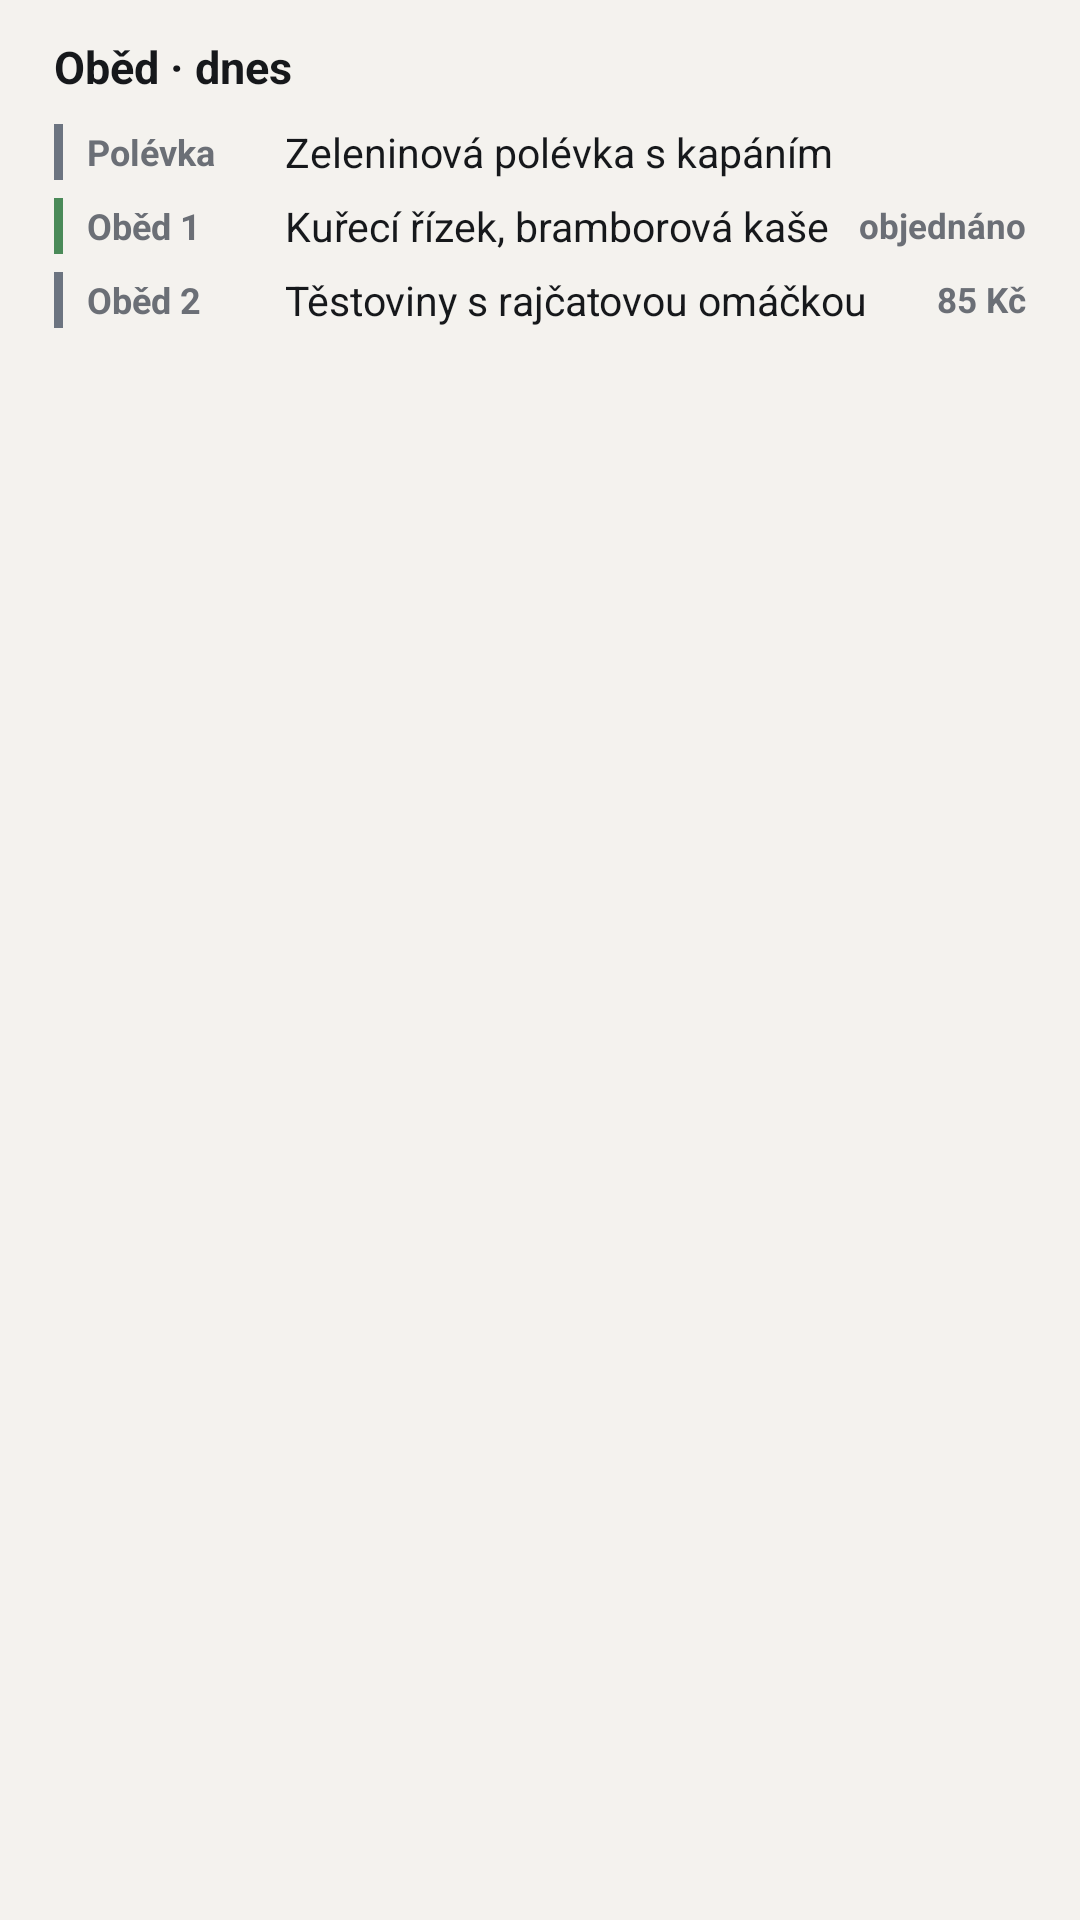

Write the Android layout XML for this screen, with the resource values it uses.
<!-- AndroidManifest.xml: application theme Theme.Classmate -->
<!-- res/layout/widget_preview_lunch.xml -->
<?xml version="1.0" encoding="utf-8"?>
<LinearLayout xmlns:android="http://schemas.android.com/apk/res/android"
    android:id="@+id/w_root"
    android:layout_width="match_parent"
    android:layout_height="match_parent"
    android:orientation="vertical"
    android:padding="12dp"
    android:background="@drawable/widget_bg">

    <LinearLayout
        android:layout_width="match_parent"
        android:layout_height="wrap_content"
        android:orientation="horizontal"
        android:gravity="center_vertical"
        android:paddingStart="6dp"
        android:paddingEnd="6dp">

        <TextView
            android:id="@+id/w_title"
            android:layout_width="0dp"
            android:layout_height="wrap_content"
            android:layout_weight="1"
            android:maxLines="1"
            android:ellipsize="end"
            android:textColor="@color/text"
            android:textSize="15sp"
            android:textStyle="bold"
            android:text="Oběd · dnes" />

        <TextView
            android:id="@+id/w_meta"
            android:layout_width="wrap_content"
            android:layout_height="wrap_content"
            android:layout_marginStart="8dp"
            android:maxLines="1"
            android:textColor="@color/muted"
            android:textSize="12sp"
            android:text="" />
    </LinearLayout>

    <TextView
        android:id="@+id/w_empty"
        android:layout_width="match_parent"
        android:layout_height="wrap_content"
        android:layout_marginTop="8dp"
        android:paddingStart="6dp"
        android:paddingEnd="6dp"
        android:maxLines="3"
        android:ellipsize="end"
        android:textColor="@color/muted"
        android:textSize="13.5sp"
        android:visibility="gone" />

    <LinearLayout
        android:id="@+id/w_rows"
        android:layout_width="match_parent"
        android:layout_height="wrap_content"
        android:layout_marginTop="6dp"
        android:orientation="vertical">

        <LinearLayout
            android:id="@+id/r1"
            android:layout_width="match_parent"
            android:layout_height="wrap_content"
            android:orientation="horizontal"
            android:gravity="center_vertical"
            android:paddingTop="3dp"
            android:paddingBottom="3dp"
            android:paddingStart="6dp"
            android:paddingEnd="6dp">

            <TextView
                android:id="@+id/r1_bar"
                android:layout_width="3dp"
                android:layout_height="match_parent"
                android:layout_marginEnd="8dp"
                android:background="@color/h_gray" />

            <TextView
                android:id="@+id/r1_left"
                android:layout_width="58dp"
                android:layout_height="wrap_content"
                
                android:layout_marginEnd="8dp"
                android:maxLines="1"
                android:textColor="@color/muted"
                android:textSize="12sp"
                android:textStyle="bold"
                android:text="Polévka" />

            <LinearLayout
                android:layout_width="0dp"
                android:layout_height="wrap_content"
                android:layout_weight="1"
                android:orientation="vertical">

                <TextView
                    android:id="@+id/r1_title"
                    android:layout_width="match_parent"
                    android:layout_height="wrap_content"
                    android:maxLines="1"
                    android:ellipsize="end"
                    android:textColor="@color/text"
                    android:textSize="13.5sp"
                    android:text="Zeleninová polévka s kapáním" />

                <TextView
                    android:id="@+id/r1_sub"
                    android:layout_width="match_parent"
                    android:layout_height="wrap_content"
                    android:maxLines="1"
                    android:ellipsize="end"
                    android:textColor="@color/muted"
                    android:textSize="11.5sp"
                    android:text=""
                android:visibility="gone" />
            </LinearLayout>

            <TextView
                android:id="@+id/r1_right"
                android:layout_width="wrap_content"
                android:layout_height="wrap_content"
                android:layout_marginStart="8dp"
                android:maxLines="1"
                android:textColor="@color/muted"
                android:textSize="11.5sp"
                android:textStyle="bold"
                android:text=""
            android:visibility="gone" />
        </LinearLayout>
        <LinearLayout
            android:id="@+id/r2"
            android:layout_width="match_parent"
            android:layout_height="wrap_content"
            android:orientation="horizontal"
            android:gravity="center_vertical"
            android:paddingTop="3dp"
            android:paddingBottom="3dp"
            android:paddingStart="6dp"
            android:paddingEnd="6dp">

            <TextView
                android:id="@+id/r2_bar"
                android:layout_width="3dp"
                android:layout_height="match_parent"
                android:layout_marginEnd="8dp"
                android:background="@color/h_green" />

            <TextView
                android:id="@+id/r2_left"
                android:layout_width="58dp"
                android:layout_height="wrap_content"
                
                android:layout_marginEnd="8dp"
                android:maxLines="1"
                android:textColor="@color/muted"
                android:textSize="12sp"
                android:textStyle="bold"
                android:text="Oběd 1" />

            <LinearLayout
                android:layout_width="0dp"
                android:layout_height="wrap_content"
                android:layout_weight="1"
                android:orientation="vertical">

                <TextView
                    android:id="@+id/r2_title"
                    android:layout_width="match_parent"
                    android:layout_height="wrap_content"
                    android:maxLines="1"
                    android:ellipsize="end"
                    android:textColor="@color/text"
                    android:textSize="13.5sp"
                    android:text="Kuřecí řízek, bramborová kaše" />

                <TextView
                    android:id="@+id/r2_sub"
                    android:layout_width="match_parent"
                    android:layout_height="wrap_content"
                    android:maxLines="1"
                    android:ellipsize="end"
                    android:textColor="@color/muted"
                    android:textSize="11.5sp"
                    android:text=""
                android:visibility="gone" />
            </LinearLayout>

            <TextView
                android:id="@+id/r2_right"
                android:layout_width="wrap_content"
                android:layout_height="wrap_content"
                android:layout_marginStart="8dp"
                android:maxLines="1"
                android:textColor="@color/muted"
                android:textSize="11.5sp"
                android:textStyle="bold"
                android:text="objednáno" />
        </LinearLayout>
        <LinearLayout
            android:id="@+id/r3"
            android:layout_width="match_parent"
            android:layout_height="wrap_content"
            android:orientation="horizontal"
            android:gravity="center_vertical"
            android:paddingTop="3dp"
            android:paddingBottom="3dp"
            android:paddingStart="6dp"
            android:paddingEnd="6dp">

            <TextView
                android:id="@+id/r3_bar"
                android:layout_width="3dp"
                android:layout_height="match_parent"
                android:layout_marginEnd="8dp"
                android:background="@color/h_gray" />

            <TextView
                android:id="@+id/r3_left"
                android:layout_width="58dp"
                android:layout_height="wrap_content"
                
                android:layout_marginEnd="8dp"
                android:maxLines="1"
                android:textColor="@color/muted"
                android:textSize="12sp"
                android:textStyle="bold"
                android:text="Oběd 2" />

            <LinearLayout
                android:layout_width="0dp"
                android:layout_height="wrap_content"
                android:layout_weight="1"
                android:orientation="vertical">

                <TextView
                    android:id="@+id/r3_title"
                    android:layout_width="match_parent"
                    android:layout_height="wrap_content"
                    android:maxLines="1"
                    android:ellipsize="end"
                    android:textColor="@color/text"
                    android:textSize="13.5sp"
                    android:text="Těstoviny s rajčatovou omáčkou" />

                <TextView
                    android:id="@+id/r3_sub"
                    android:layout_width="match_parent"
                    android:layout_height="wrap_content"
                    android:maxLines="1"
                    android:ellipsize="end"
                    android:textColor="@color/muted"
                    android:textSize="11.5sp"
                    android:text=""
                android:visibility="gone" />
            </LinearLayout>

            <TextView
                android:id="@+id/r3_right"
                android:layout_width="wrap_content"
                android:layout_height="wrap_content"
                android:layout_marginStart="8dp"
                android:maxLines="1"
                android:textColor="@color/muted"
                android:textSize="11.5sp"
                android:textStyle="bold"
                android:text="85 Kč" />
        </LinearLayout>
    </LinearLayout>
</LinearLayout>
<!-- resources referenced by this layout -->
<resources>
  <color name="h_gray">#6c7480</color>
  <color name="h_green">#4a8a58</color>
  <color name="muted">#6b6f76</color>
  <color name="text">#16181b</color>
  <style name="Theme.Classmate" parent="android:Theme.DeviceDefault.Light.NoActionBar">
          <item name="android:windowBackground">@color/bg</item>
          <item name="android:colorBackground">@color/bg</item>
          <item name="android:statusBarColor">@android:color/transparent</item>
          <item name="android:navigationBarColor">@android:color/transparent</item>
          <item name="android:windowLightStatusBar">true</item>
          <item name="android:windowLightNavigationBar">true</item>
      </style>
  <color name="bg">#f4f2ee</color>
</resources>
